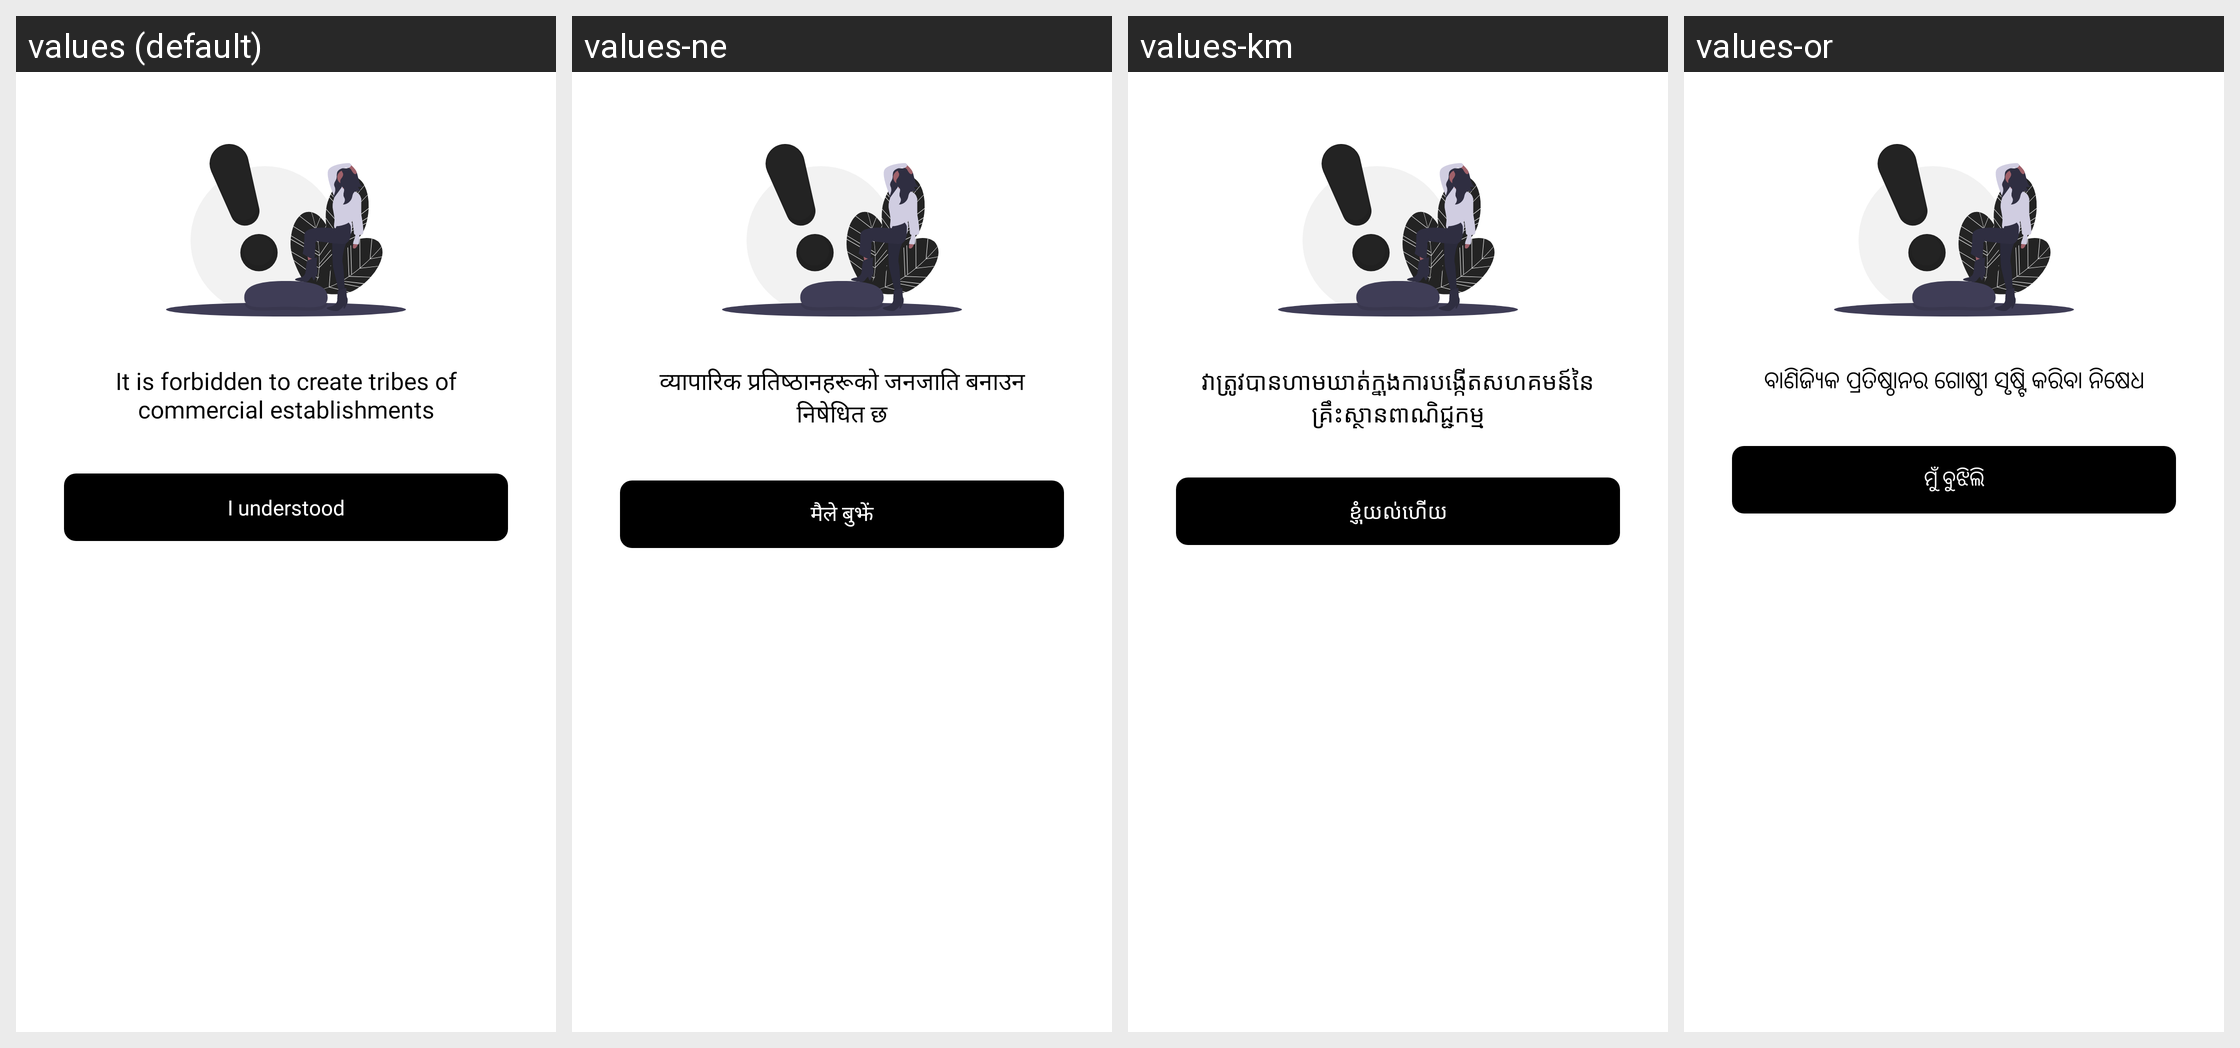

The same Android screen rendered under several of its app's locales, left to right. List the strings drawn on it with the default value and each locale's translation.
Android screen res/layout/dialog_info.xml rendered under 4 locales, left to right: values (default), values-ne, values-km, values-or. Device: Nexus 5 (rendered at 1080×1920; each locale shown at half size, 540×960, under a caption strip naming it); theme Theme.Orbis.
Other locales in the repository, not shown: values-am, values-ar, values-bn, values-de, values-el, values-es, values-fa, values-fr, values-gu, values-ha, values-hi, values-hu, values-ig, values-in, values-it, values-ja, values-jv, values-kn, values-ko, values-ml, values-mr, values-ms, values-my, values-nl, values-pa, values-pl, values-ps, values-pt, values-ro, values-ru, values-si, values-su, values-sw, values-ta, values-te, values-th, values-tl, values-tr, values-uk, values-ur, values-vi, values-yo, values-zh, values-zu.
Strings drawn on this screen, with the default value and each locale's value (text and hints the layout hard-codes, and strings that could not be matched under every locale, appear in the picture but are not listed):

it_is_forbidden_to
  values: It is forbidden to create tribes of commercial establishments
  values-ne: व्यापारिक प्रतिष्ठानहरूको जनजाति बनाउन निषेधित छ
  values-km: វាត្រូវបានហាមឃាត់ក្នុងការបង្កើតសហគមន៍នៃគ្រឹះស្ថានពាណិជ្ជកម្ម
  values-or: ବାଣିଜ୍ୟିକ ପ୍ରତିଷ୍ଠାନର ଗୋଷ୍ଠୀ ସୃଷ୍ଟି କରିବା ନିଷେଧ

i_understood
  values: I understood
  values-ne: मैले बुझें
  values-km: ខ្ញុំយល់ហើយ
  values-or: ମୁଁ ବୁଝିଲି
